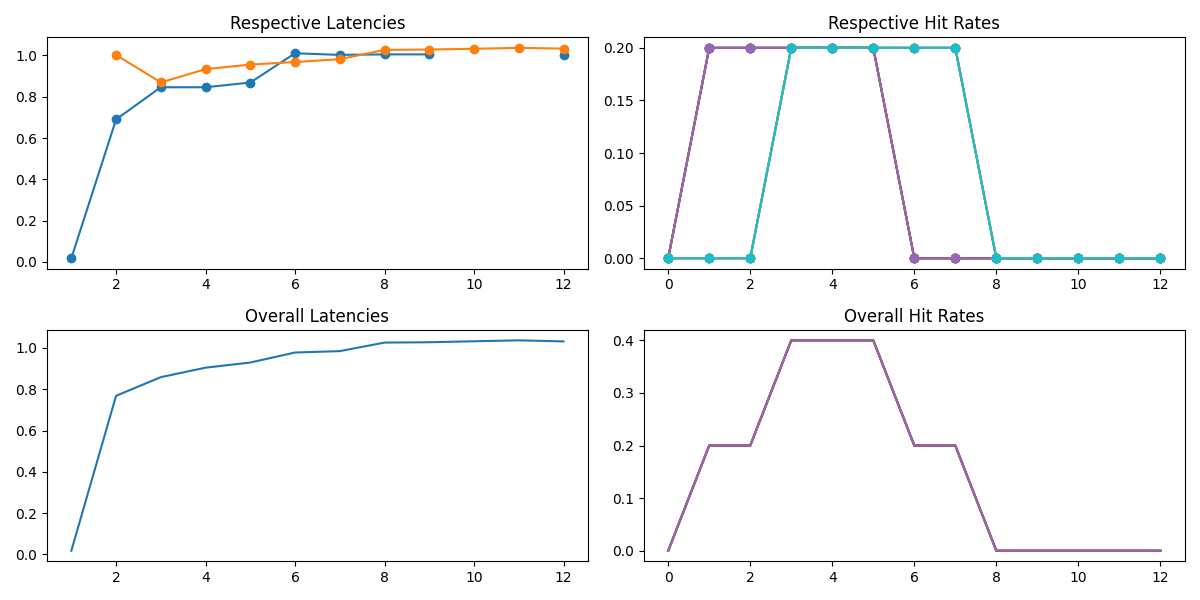

Values plotted in this chart, from the file beside it:
tntid, original_ts, issue_ts, finish_ts, hit
61, 0, 0.001113, 1.004, False
61, 1, 1, 2.004, False
61, 1, 1.004, 2.005, False
61, 1, 1.005, 2.028, False
61, 1, 1.028, 2.05, False
61, 1, 1.05, 2.068, False
61, 2, 2.0, 3.017, False
61, 2, 2.017, 3.052, False
61, 2, 2.052, 3.079, False
61, 2, 2.079, 2.096, True
61, 2, 2.096, 3.119, False
61, 2, 2.119, 3.136, False
61, 3, 3.001, 4.035, False
61, 3, 3.035, 4.048, False
61, 3, 3.048, 4.076, False
61, 3, 3.076, 4.093, False
61, 4, 4.0, 5.012, False
61, 4, 4.012, 5.028, False
61, 4, 4.028, 5.042, False
61, 4, 4.042, 5.067, False
61, 5, 5.0, 6.028, False
61, 5, 5.028, 6.056, False
61, 5, 5.056, 6.084, False
61, 5, 5.084, 6.124, False
61, 5, 5.124, 6.157, False
61, 5, 5.157, 6.189, False
61, 6, 6.0, 7.034, False
61, 6, 6.034, 7.078, False
61, 6, 6.078, 7.112, False
61, 6, 6.112, 7.155, False
61, 7, 7.002, 8.035, False
61, 7, 7.035, 8.079, False
61, 8, 8.001, 9.055, False
61, 8, 8.055, 9.089, False
61, 8, 8.089, 9.13, False
61, 9, 9.0, 10.03, False
61, 9, 9.033, 10.07, False
61, 9, 9.067, 10.12, False
61, 9, 9.122, 10.17, False
61, 9, 9.167, 10.19, False
61, 9, 9.194, 10.23, False
61, 9, 9.233, 10.28, False
61, 9, 9.277, 10.3, False
61, 10, 10, 11, False
61, 10, 10, 11, False
61, 10, 10, 11, False
224, 0, 0.002823, 1.037, False
224, 0, 0.03705, 1.056, False
224, 0, 0.05602, 0.07324, True
224, 1, 1, 2.003, False
224, 1, 1.003, 2.004, False
224, 1, 1.004, 2.006, False
224, 3, 3, 4.005, False
224, 10, 10, 11, False
